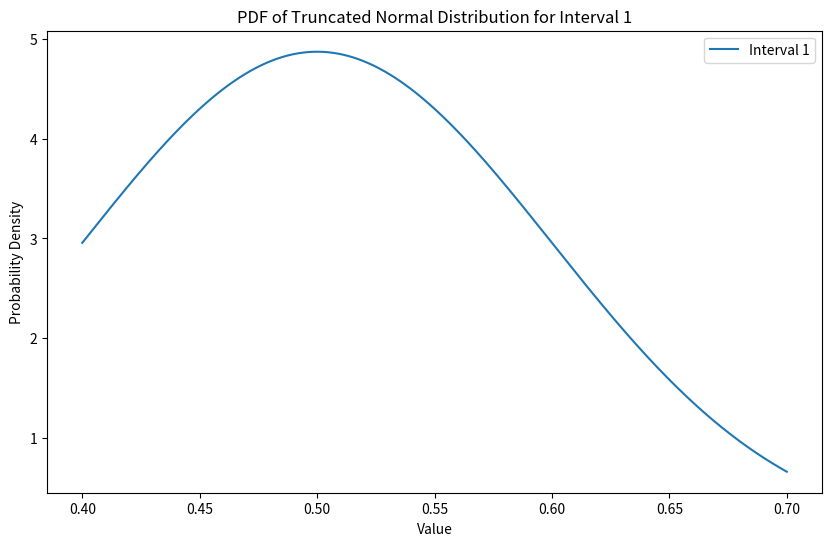
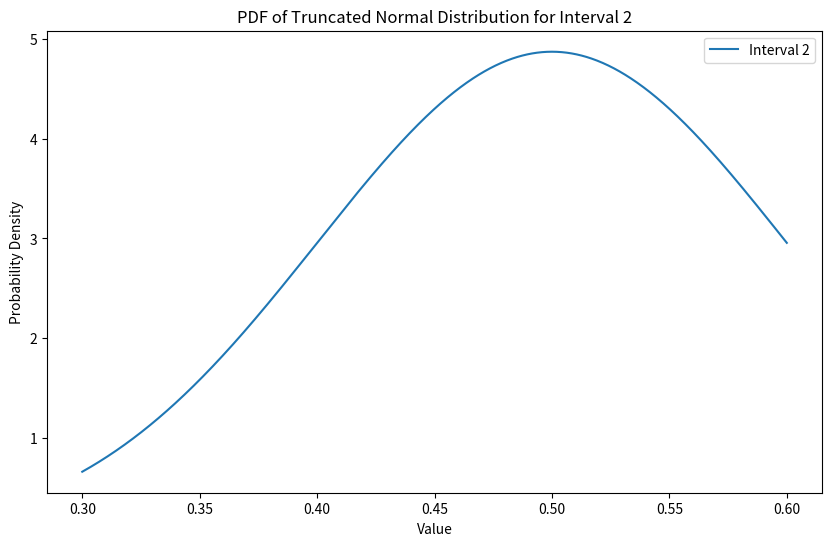
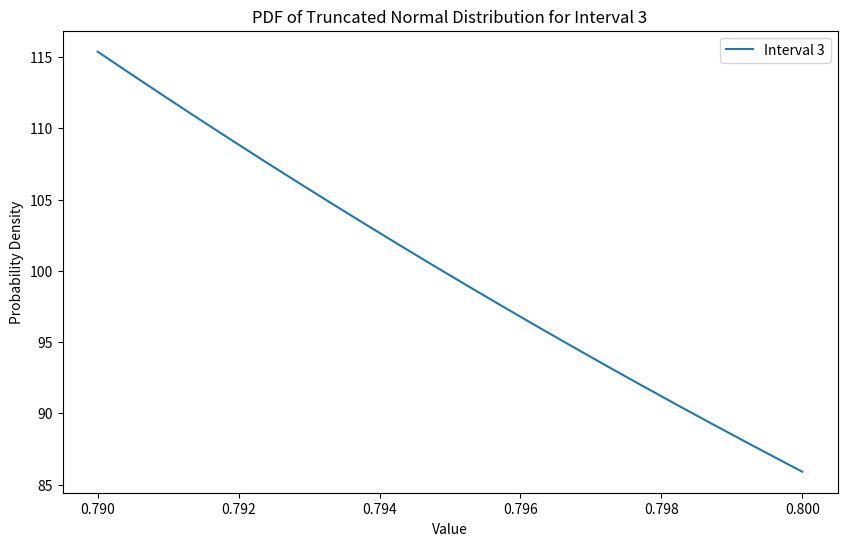
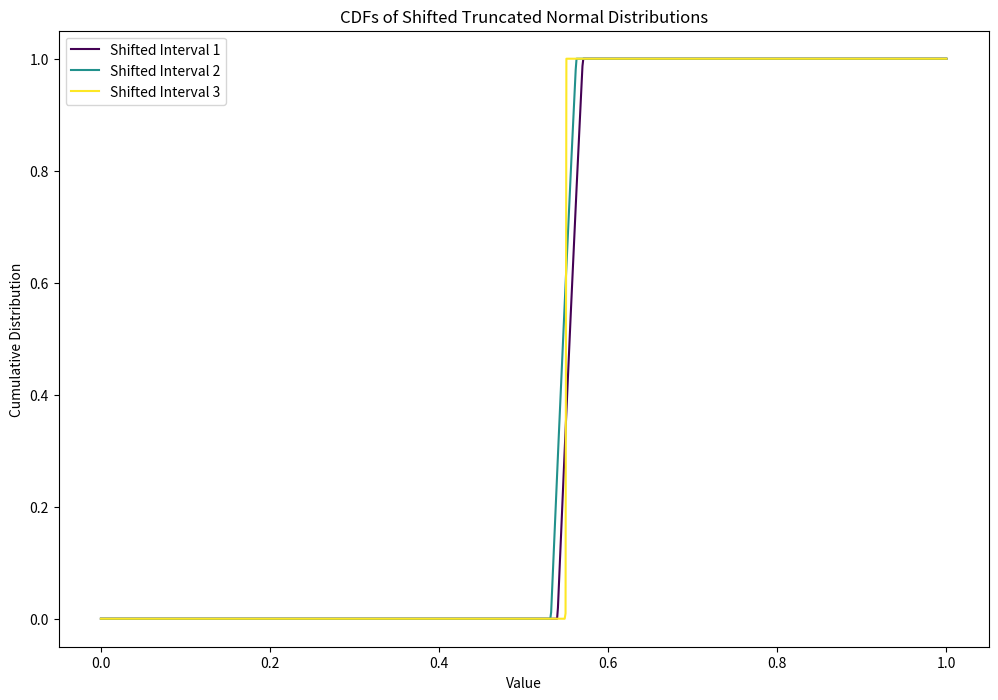

Recreate these plots in Python, in order.
import numpy as np
import scipy.integrate as integrate
from scipy.stats import truncnorm

def sample_truncated_normal(l_i, h_i, n, mean, std):
    # Create the truncated normal distribution
    dist = truncnorm((l_i - mean) / std, (h_i - mean) / std, loc=mean, scale=std)
    
    # Sample n many samples from the truncated normal distribution
    samples = dist.rvs(size=n)
    
    return samples

# Vectorized version
# P(P_i + r_i < P_n) = (1/n)^(1/(n-1)
def calculate_product_d_vectorized(l_i, h_i, r_i, l_n, h_n, mu, sigma):
    tnormI = truncnorm((l_i - mu) / sigma, (h_i - mu) / sigma, loc=mu, scale=sigma)    
    tnormN = truncnorm((l_n - mu) / sigma, (h_n - mu) / sigma, loc=mu, scale=sigma)     

    y_values = np.linspace(l_n, h_n, 10000)  # Adjust the number of points for accuracy/speed trade-off
    tnormN_pdf = tnormN.pdf(y_values)     
    cdf_values = tnormI.cdf(y_values - r_i)
    min_max_values = np.minimum(np.maximum(cdf_values, 0), 1)
    integrand_values = min_max_values * tnormN_pdf
    integral = np.trapz(integrand_values, y_values)  # Use trapezoidal rule for integration
    
    return integral
 
def find_r_i(l_i, h_i, l_n, h_n, mu, sigma, n):
    lower_bound = l_n - h_i
    upper_bound = h_n - l_i
    r_i = None
    min_diff = float('inf')
    min_r_i = None
    precision = 100
    for r in range(precision):
        r_i = lower_bound + (upper_bound - lower_bound) * r / precision
        diff = abs(calculate_product_d_vectorized(l_i, h_i, r_i, l_n, h_n, mu, sigma) - (1/n)**(1/(n-1)))
        if diff < min_diff:
            min_diff = diff
            min_r_i = r_i
    return min_r_i, min_diff

# Binary search to find r_i such that G(r_i) = 1/n
# tolerance = 1e-3
mu = 0.5
sigma = 0.1
low = [0.4, 0.3, 0.79]
high = [0.7, 0.6, 0.8]
# low = [0.3, 0.8, 0.999]
# high = [0.4, 0.9, 1]
n=len(low)

# fix some low[i] and high[i] and find all r_j j!=i
i=0
l_n = low[i]
h_n = high[i]
r_values = [0]*n
for j in range(n):
    if j != i:
        l_i = low[j]
        h_i = high[j]        
        min_r_i, min_diff = find_r_i(l_i, h_i, l_n, h_n, mu, sigma, n)
        print(f"best value of r_i: {min_r_i}")
        print(f"best diff: {min_diff}")
        r_values[j] = min_r_i
print(r_values)

###### TESTING ########

def err(probabilities):
    # list of 1/n values 
    correct = np.full(len(probabilities), 1/len(probabilities))
    # l2 norm of the difference between the correct values and the observed values
    return np.linalg.norm(correct - probabilities)

num_samples = 100000
# Initialize counts
max_indexes = np.zeros(n)
baseline_max_indexes = np.zeros(n)

# Sample all at once
samples = np.array([sample_truncated_normal(low[j], high[j], num_samples, mu, sigma) for j in range(n)])
print(samples.shape)

# calculate how many times is 

# Fraction of time each i (n) is bigger than j + r_values[j] ~~ should be (1/n)^(1/(n-1))
proportion = np.mean(samples + np.array(r_values)[:, None] < samples[i], axis=1)
print("Proportion: i > j + r_j")
print(proportion)

# Calculate max values for baseline and optimized
baseline_max_values = np.max(samples, axis=0)
max_values = np.max(samples + np.array(r_values)[:, None], axis=0)

# Determine max indexes
baseline_max_indexes = np.argmax(samples, axis=0)
max_indexes = np.argmax(samples + np.array(r_values)[:, None], axis=0)
print(max_indexes.shape)
print(max_indexes[:10])

# Count occurrences
baseline_counts = np.bincount(baseline_max_indexes, minlength=n)
max_counts = np.bincount(max_indexes, minlength=n)
print(max_counts)

# Normalize counts to probabilities
baseline_probabilities = baseline_counts / num_samples
max_probabilities = max_counts / num_samples

print("Baseline")
print(err(baseline_probabilities))
print(baseline_probabilities)

print("Optimized")
print(err(max_probabilities))
print(max_probabilities)



# plot the pdf of the truncated normal distribution for each interval in separate plots
import matplotlib.pyplot as plt
for i in range(n):
    plt.figure(figsize=(10, 6))
    x = np.linspace(low[i], high[i], 1000)
    dist = truncnorm((low[i] - mu) / sigma, (high[i] - mu) / sigma, loc=mu, scale=sigma)
    plt.plot(x, dist.pdf(x), label=f'Interval {i+1}')
    plt.xlabel('Value')
    plt.ylabel('Probability Density')
    plt.title(f'PDF of Truncated Normal Distribution for Interval {i+1}')
    plt.legend()
    plt.show()

# plot the cdfs of the shifted truncated normal distributions over each other
plt.figure(figsize=(12, 8))
colors = plt.cm.viridis(np.linspace(0, 1, n))
for i in range(n):
    # Adjust the range of x to cover the shifted distribution adequately
    x_min = 0  # Extend the range to cover more of the tail
    x_max = 1
    x = np.linspace(x_min, x_max, 1000)
    shifted_dist = truncnorm(low[i]+ r_values[i], high[i]+ r_values[i], loc=mu, scale=sigma)
    plt.plot(x, shifted_dist.cdf(x), color=colors[i], label=f'Shifted Interval {i+1}')
plt.xlabel('Value')
plt.ylabel('Cumulative Distribution')
plt.title('CDFs of Shifted Truncated Normal Distributions')
plt.legend()
plt.show()
